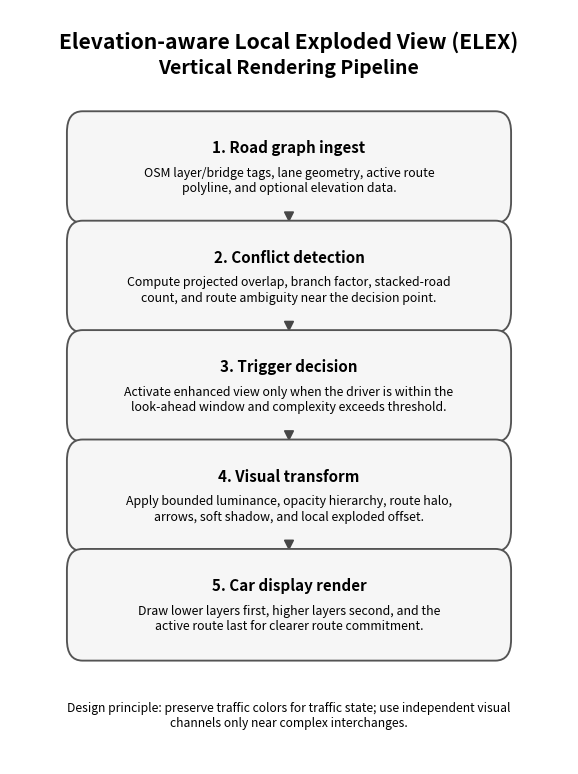

Here is the Python script that generated this plot:
"""Generate a readable vertical Figure 2 for the ELEX research paper.

This replaces the earlier horizontal pipeline diagram where text overlapped
inside narrow boxes.

Run:
    pip install matplotlib
    python src/generate_vertical_pipeline_figure.py

Output:
    outputs/fig02_elex_pipeline_vertical.png
"""

from pathlib import Path
import textwrap
import matplotlib.pyplot as plt
from matplotlib.patches import FancyBboxPatch, FancyArrowPatch

OUT = Path("outputs")
OUT.mkdir(exist_ok=True)
out = OUT / "fig02_elex_pipeline_vertical.png"

fig, ax = plt.subplots(figsize=(7.2, 9.8), dpi=240)
ax.set_xlim(0, 1)
ax.set_ylim(0, 1)
ax.axis("off")

ax.text(0.5, 0.972, "Elevation-aware Local Exploded View (ELEX)",
        ha="center", va="top", fontsize=15.2, fontweight="bold")
ax.text(0.5, 0.935, "Vertical Rendering Pipeline",
        ha="center", va="top", fontsize=14.0, fontweight="bold")

steps = [
    ("1. Road graph ingest", "OSM layer/bridge tags, lane geometry, active route polyline, and optional elevation data."),
    ("2. Conflict detection", "Compute projected overlap, branch factor, stacked-road count, and route ambiguity near the decision point."),
    ("3. Trigger decision", "Activate enhanced view only when the driver is within the look-ahead window and complexity exceeds threshold."),
    ("4. Visual transform", "Apply bounded luminance, opacity hierarchy, route halo, arrows, soft shadow, and local exploded offset."),
    ("5. Car display render", "Draw lower layers first, higher layers second, and the active route last for clearer route commitment."),
]

left, width = 0.12, 0.76
box_h = 0.112
ys = [0.735, 0.590, 0.445, 0.300, 0.155]

for idx, ((title, body), y) in enumerate(zip(steps, ys)):
    patch = FancyBboxPatch((left, y), width, box_h,
                           boxstyle="round,pad=0.018,rounding_size=0.028",
                           linewidth=1.35, edgecolor="0.33", facecolor="0.965")
    ax.add_patch(patch)
    ax.text(left + width / 2, y + box_h * 0.73, title,
            ha="center", va="center", fontsize=10.9, fontweight="bold")
    ax.text(left + width / 2, y + box_h * 0.34, textwrap.fill(body, width=57),
            ha="center", va="center", fontsize=8.9, linespacing=1.25)

    if idx < len(ys) - 1:
        x = left + width / 2
        ax.add_patch(FancyArrowPatch((x, y - 0.012), (x, ys[idx + 1] + box_h + 0.012),
                                     arrowstyle="-|>", mutation_scale=15,
                                     linewidth=1.25, color="0.28"))

principle = (
    "Design principle: preserve traffic colors for traffic state; "
    "use independent visual channels only near complex interchanges."
)
ax.text(0.5, 0.065, textwrap.fill(principle, 86),
        ha="center", va="center", fontsize=8.7, linespacing=1.2)

fig.savefig(out, bbox_inches="tight", pad_inches=0.18)
print(f"Saved {out}")
